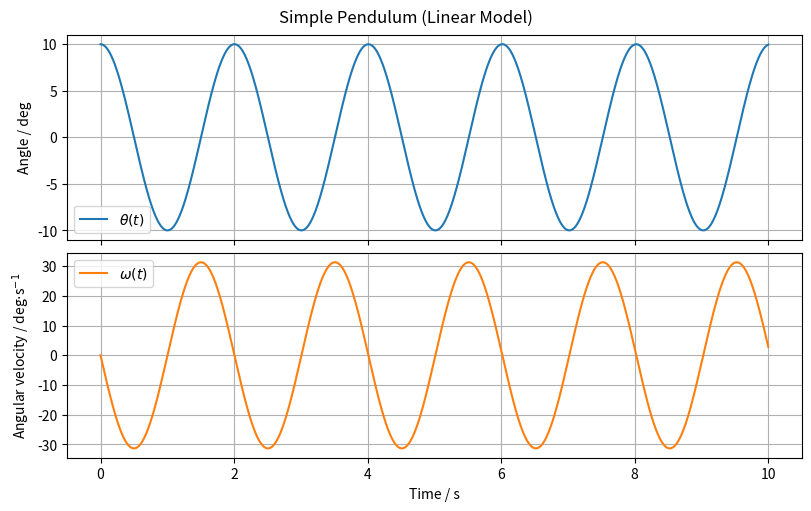

Here is the Python script that generated this plot: (Note: this script raises an exception after producing the figure.)
import os
from typing import Final

import matplotlib.pyplot as plt
import numpy as np
from scipy.constants import g as gravity
from scipy.integrate import solve_ivp

# --- Model Constants ---
g: Final = gravity
"""Gravitational acceleration [m/s²]"""

L: Final = 1.0
"""Pendulum length [m]"""


# --- System Dynamics ---
def model(t: float, y: np.ndarray):
    """
    Linear differential equations for the simple pendulum (no damping, no external force).

    Parameters:
    - t: time [s]
    - y: state vector
    """

    theta = y[0]  # Angle [rad]
    omega = y[1]  # Angular velocity [rad/s]

    dtheta_dt = omega
    domega_dt = -(g / L) * theta
    return [dtheta_dt, domega_dt]


# --- Initial Conditions ---
theta0 = np.deg2rad(10.0)  # Initial angle [rad]
omega0 = 0.0  # Initial angular velocity [rad/s]
y0 = [theta0, omega0]

# --- Simulation ---
t = np.linspace(0, 10, 1000)  # Simulation time [s]
sol = solve_ivp(model, [t[0], t[-1]], y0, t_eval=t)

# --- Model Outputs ---
theta = sol.y[0]
"""Pendulum angle [rad]"""

omega = sol.y[1]
"""Angular velocity [rad/s]"""

# --- Convert angle to degrees for better interpretability ---
theta_deg = np.rad2deg(theta)
omega_deg = np.rad2deg(omega)

# --- Plot results ---
fig, axs = plt.subplots(2, 1, figsize=(8, 5), sharex=True, constrained_layout=True)
fig.suptitle("Simple Pendulum (Linear Model)")

# Plot angle
axs[0].plot(sol.t, theta_deg, label="$\\theta(t)$")
axs[0].set_ylabel("Angle / deg")
axs[0].grid(True)
axs[0].legend()

# Plot angular velocity
axs[1].plot(sol.t, omega_deg, label="$\\omega(t)$", color="tab:orange")
axs[1].set_ylabel("Angular velocity / deg$\\cdot$s$^{-1}$")
axs[1].grid(True)
axs[1].legend()

axs[-1].set_xlabel("Time / s")

# Save plot to file
script_dir = os.path.dirname(os.path.abspath(__file__))
os.makedirs(os.path.join(script_dir, "simulations"), exist_ok=True)
save_path = os.path.join(script_dir, "simulations", "scipy.png")
plt.savefig(save_path)
print(f"Plot saved to {save_path}")
